Run: headless pygame with SDL's dummy video driver; simulated clock (each Clock.tick advances the game by its frame time, no real sleeping); random seed 0; keys injected as events and as key.get_pressed() state; mouse plan: one left click at the window centre at the start of phase 2, then a move to the lower-right quarter at the start of phase 3.
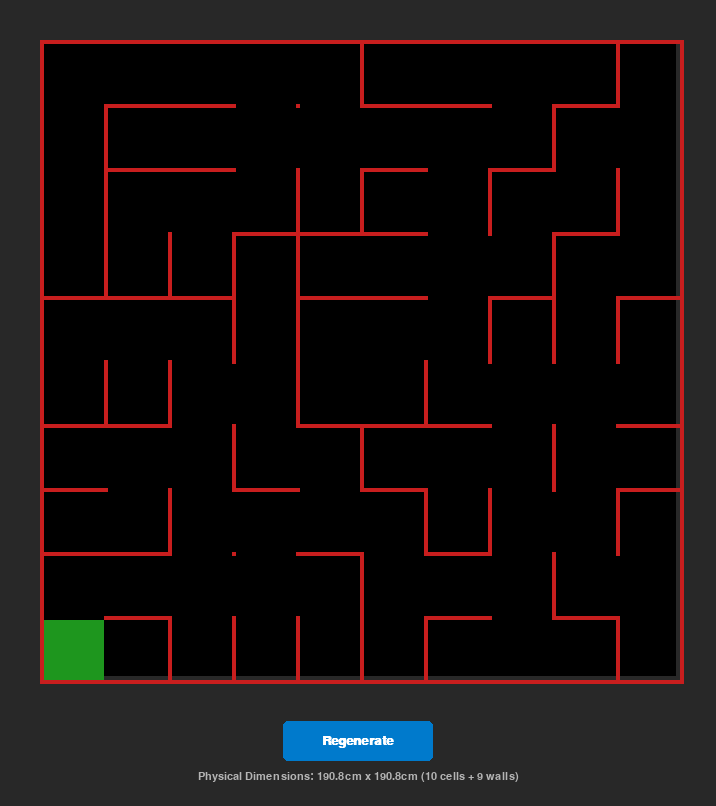
Frame 1 of 4 · flips 1–60 · no input
Frame 2 of 4 · flips 61–180 · clicked the window centre · tapped SPACE, RETURN · held RIGHT (→), D · screen unchanged from frame 1, image omitted
Frame 3 of 4 · flips 181–300 · moved the mouse to the lower-right quarter · held DOWN (↓), S · screen unchanged from frame 2, image omitted
Frame 4 of 4 · flips 301–420 · held LEFT (←), A, UP (↑), W · screen unchanged from frame 3, image omitted

The pygame program that drew these frames:

import random
import pygame
import sys

# ==========================================
# 1. NODE-BASED CELL STRUCTURE
# ==========================================
class Cell:
    def __init__(self, x, y):
        self.x = x
        self.y = y
        self.walls = {'N': True, 'S': True, 'E': True, 'W': True}
        self.visited = False

# ==========================================
# 2. MAZE GENERATION
# ==========================================
def generate_ieee_maze():
    cols, rows = 10, 10
    grid = [[Cell(x, y) for y in range(rows)] for x in range(cols)]
    
    center_cells = [(4, 4), (5, 4), (4, 5), (5, 5)]
    
    grid[4][4].walls['E'] = False; grid[5][4].walls['W'] = False
    grid[4][4].walls['S'] = False; grid[4][5].walls['N'] = False
    grid[5][4].walls['S'] = False; grid[5][5].walls['N'] = False
    grid[4][5].walls['E'] = False; grid[5][5].walls['W'] = False
    
    for cx, cy in center_cells:
        grid[cx][cy].visited = True 

    entrances = [
        ((4,4), 'N', (4,3), 'S'), ((5,4), 'N', (5,3), 'S'),
        ((4,5), 'S', (4,6), 'N'), ((5,5), 'S', (5,6), 'N'),
        ((4,4), 'W', (3,4), 'E'), ((4,5), 'W', (3,5), 'E'),
        ((5,4), 'E', (6,4), 'W'), ((5,5), 'E', (6,5), 'W')
    ]
    
    inside, dir_out, outside, dir_in = random.choice(entrances)
    grid[inside[0]][inside[1]].walls[dir_out] = False
    grid[outside[0]][outside[1]].walls[dir_in] = False
    
    start_x, start_y = outside
    grid[start_x][start_y].visited = True
    
    walls_list = []
    def add_walls(x, y):
        directions = {'N': (0, -1), 'S': (0, 1), 'E': (1, 0), 'W': (-1, 0)}
        for d, (dx, dy) in directions.items():
            nx, ny = x + dx, y + dy
            if 0 <= nx < cols and 0 <= ny < rows and not grid[nx][ny].visited:
                walls_list.append((x, y, nx, ny, d))

    add_walls(start_x, start_y)
    
    while walls_list:
        idx = random.randint(0, len(walls_list) - 1)
        x, y, nx, ny, d = walls_list.pop(idx)
        
        if not grid[nx][ny].visited:
            grid[x][y].walls[d] = False
            opp_d = {'N': 'S', 'S': 'N', 'E': 'W', 'W': 'E'}[d]
            grid[nx][ny].walls[opp_d] = False
            grid[nx][ny].visited = True
            add_walls(nx, ny)

    for _ in range(15):
        x = random.randint(0, cols - 1)
        y = random.randint(0, rows - 1)
        if (x, y) in center_cells: continue
        d = random.choice(['N', 'S', 'E', 'W'])
        dx, dy = {'N': (0, -1), 'S': (0, 1), 'E': (1, 0), 'W': (-1, 0)}[d]
        nx, ny = x + dx, y + dy
        
        if 0 <= nx < cols and 0 <= ny < rows:
            if (nx, ny) in center_cells: continue
            grid[x][y].walls[d] = False
            opp_d = {'N': 'S', 'S': 'N', 'E': 'W', 'W': 'E'}[d]
            grid[nx][ny].walls[opp_d] = False

    return grid

# ==========================================
# 3. PYGAME RENDERING & DIMENSION MATH
# ==========================================
def main():
    pygame.init()

    # Base grid metrics
    COLS, ROWS = 10, 10
    
    # Real-world measurements in cm
    CELL_CM = 18.0
    WALL_CM = 1.2
    
    # Calculate physical width and height
    total_walls_x = COLS - 1
    total_walls_y = ROWS - 1
    physical_width_cm = (COLS * CELL_CM) + (total_walls_x * WALL_CM)
    physical_height_cm = (ROWS * CELL_CM) + (total_walls_y * WALL_CM)
    
    # Visual mapping
    CELL_SIZE = 60 
    WALL_THICKNESS = 4 
    PADDING = 40
    
    MAZE_PIXEL_WIDTH = (COLS * CELL_SIZE) + (total_walls_x * WALL_THICKNESS)
    MAZE_PIXEL_HEIGHT = (ROWS * CELL_SIZE) + (total_walls_y * WALL_THICKNESS)
    
    WINDOW_WIDTH = MAZE_PIXEL_WIDTH + (PADDING * 2)
    # Added extra height to comfortably fit the dimension text
    WINDOW_HEIGHT = MAZE_PIXEL_HEIGHT + (PADDING * 2) + 90 

    COLOR_WALL = (200, 30, 30) 
    COLOR_FLOOR = (0, 0, 0)    
    COLOR_UI_BG = (40, 40, 40)
    COLOR_START = (30, 150, 30)
    COLOR_BUTTON = (0, 122, 204)
    COLOR_TEXT = (255, 255, 255)
    COLOR_DIMENSIONS = (180, 180, 180) # Light gray for measurements

    screen = pygame.display.set_mode((WINDOW_WIDTH, WINDOW_HEIGHT))
    pygame.display.set_caption("IEEE Precise 10x10 Micromouse Maze")
    font_bold = pygame.font.SysFont("Arial", 20, bold=True)
    font_small = pygame.font.SysFont("Arial", 16)

    maze = generate_ieee_maze()
    button_rect = pygame.Rect(WINDOW_WIDTH // 2 - 75, WINDOW_HEIGHT - 85, 150, 40)

    running = True
    while running:
        for event in pygame.event.get():
            if event.type == pygame.QUIT:
                running = False
            
            if event.type == pygame.MOUSEBUTTONDOWN and event.button == 1:
                if button_rect.collidepoint(event.pos):
                    maze = generate_ieee_maze()

        screen.fill(COLOR_UI_BG)
        
        # Draw Floor
        pygame.draw.rect(screen, COLOR_FLOOR, (PADDING, PADDING, MAZE_PIXEL_WIDTH, MAZE_PIXEL_HEIGHT))

        # Draw Start Indicator
        start_px = PADDING + WALL_THICKNESS + (0 * (CELL_SIZE + WALL_THICKNESS))
        start_py = PADDING + WALL_THICKNESS + (9 * (CELL_SIZE + WALL_THICKNESS))
        pygame.draw.rect(screen, COLOR_START, (start_px, start_py, CELL_SIZE, CELL_SIZE))

        # Draw Lattice Posts
        for i in range(COLS + 1):
            for j in range(ROWS + 1):
                if i == 5 and j == 5:
                    continue
                px = PADDING + i * (CELL_SIZE + WALL_THICKNESS)
                py = PADDING + j * (CELL_SIZE + WALL_THICKNESS)
                pygame.draw.rect(screen, COLOR_WALL, (px, py, WALL_THICKNESS, WALL_THICKNESS))

        # Draw Walls
        for x in range(COLS):
            for y in range(ROWS):
                px = PADDING + x * (CELL_SIZE + WALL_THICKNESS)
                py = PADDING + y * (CELL_SIZE + WALL_THICKNESS)
                cell = maze[x][y]
                
                if cell.walls['N']:
                    pygame.draw.rect(screen, COLOR_WALL, (px + WALL_THICKNESS, py, CELL_SIZE, WALL_THICKNESS))
                if cell.walls['S']:
                    pygame.draw.rect(screen, COLOR_WALL, (px + WALL_THICKNESS, py + CELL_SIZE + WALL_THICKNESS, CELL_SIZE, WALL_THICKNESS))
                if cell.walls['W']:
                    pygame.draw.rect(screen, COLOR_WALL, (px, py + WALL_THICKNESS, WALL_THICKNESS, CELL_SIZE))
                if cell.walls['E']:
                    pygame.draw.rect(screen, COLOR_WALL, (px + CELL_SIZE + WALL_THICKNESS, py + WALL_THICKNESS, WALL_THICKNESS, CELL_SIZE))

        # UI: Draw Regenerate Button
        pygame.draw.rect(screen, COLOR_BUTTON, button_rect, border_radius=5)
        text_surf = font_bold.render("Regenerate", True, COLOR_TEXT)
        screen.blit(text_surf, text_surf.get_rect(center=button_rect.center))

        # UI: Draw Physical Dimensions
        dim_string = f"Physical Dimensions: {physical_width_cm:.1f}cm x {physical_height_cm:.1f}cm (10 cells + 9 walls)"
        dim_surf = font_small.render(dim_string, True, COLOR_DIMENSIONS)
        dim_rect = dim_surf.get_rect(center=(WINDOW_WIDTH // 2, WINDOW_HEIGHT - 30))
        screen.blit(dim_surf, dim_rect)

        pygame.display.flip()

    pygame.quit()
    sys.exit()

if __name__ == "__main__":
    main()
